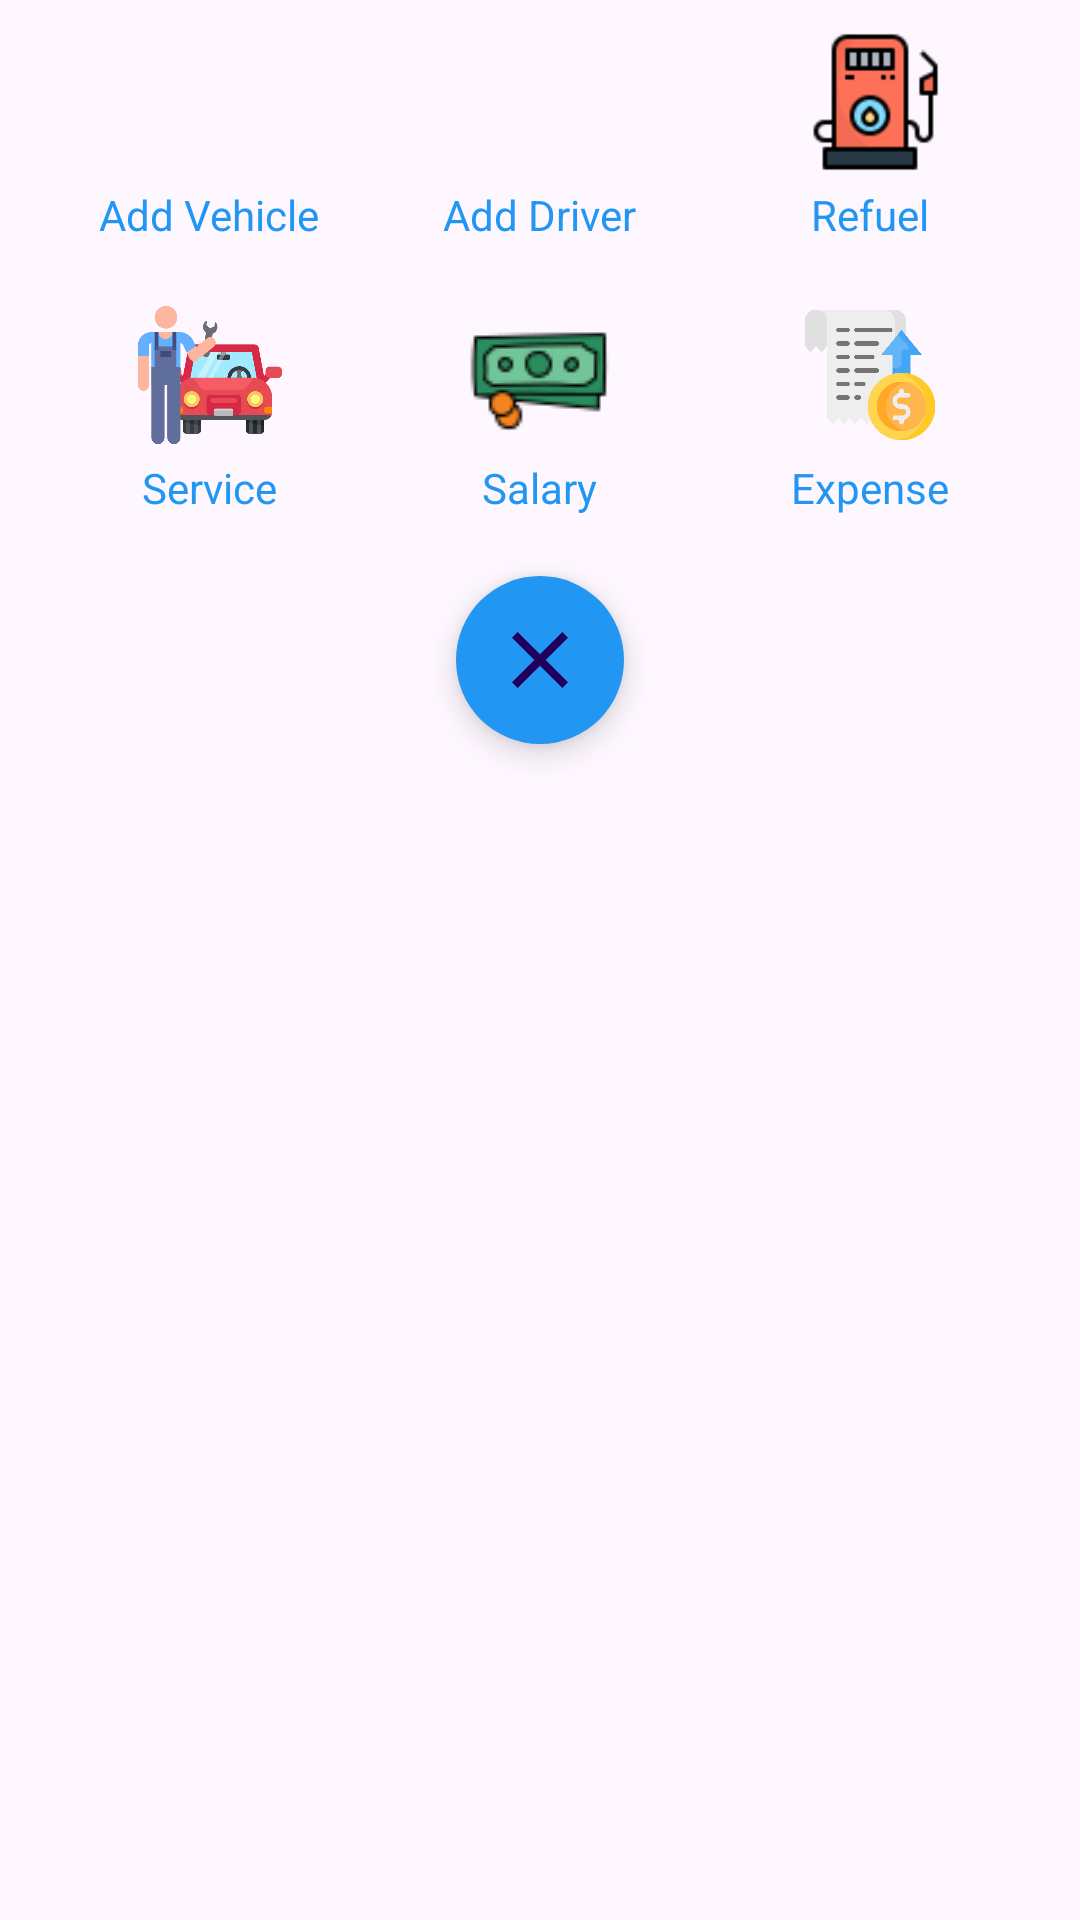

Layout XML and referenced resources for this Android screen:
<!-- AndroidManifest.xml: application theme Theme.VehicleManagement -->
<!-- res/layout/bottom_sheet_layout.xml -->
<?xml version="1.0" encoding="utf-8"?>
<LinearLayout xmlns:android="http://schemas.android.com/apk/res/android"
    xmlns:app="http://schemas.android.com/apk/res-auto"
    xmlns:tools="http://schemas.android.com/tools"
    android:layout_width="300dp"
    android:layout_height="wrap_content"
    android:layout_gravity="center_horizontal"
    android:orientation="vertical">

    <LinearLayout
        android:layout_width="wrap_content"
        android:layout_height="wrap_content"
        android:layout_gravity="center_horizontal"
        android:orientation="horizontal"
        android:layout_marginTop="10dp">

        <LinearLayout
            android:layout_width="80dp"
            android:layout_height="wrap_content"
            android:layout_gravity="start"
            android:orientation="vertical">

            <ImageView
                android:id="@+id/add_vehicle"
                android:layout_width="48dp"
                android:layout_height="48dp"
                android:layout_gravity="center_horizontal"
                android:contentDescription="@string/imageviewcontent"
                android:src="@drawable/plus"
                tools:ignore="ImageContrastCheck" />

            <TextView
                android:layout_width="wrap_content"
                android:layout_height="wrap_content"
                android:layout_marginTop="4dp"
                android:layout_gravity="center_horizontal"
                android:text="@string/add_vehicle"
                android:textColor="@color/icon"
                android:textSize="14sp" />
            <ImageView
                android:id="@+id/add_service"
                android:layout_width="48dp"
                android:layout_height="48dp"
                android:src="@drawable/repair"
                android:layout_marginTop="20dp"
                android:layout_gravity="center_horizontal"
                android:contentDescription="@string/imageviewcontent"/>
            <TextView
                android:layout_width="wrap_content"
                android:layout_height="wrap_content"
                android:layout_marginTop="4dp"
                android:layout_gravity="center_horizontal"
                android:text="@string/service"
                android:textColor="@color/icon"
                android:textSize="14sp" />

        </LinearLayout>


        <LinearLayout
            android:layout_width="80dp"
            android:layout_height="wrap_content"
            android:orientation="vertical"
            tools:ignore="UseCompoundDrawables"
            android:layout_marginHorizontal="30dp">
            <ImageView
                android:id="@+id/add_driver"
                android:layout_width="48dp"
                android:layout_height="48dp"
                android:src="@drawable/driver"
                android:layout_gravity="center_horizontal"
                android:contentDescription="@string/imageviewcontent"/>
            <TextView
                android:layout_width="wrap_content"
                android:layout_height="wrap_content"
                android:layout_marginTop="4dp"
                android:layout_gravity="center_horizontal"
                android:text="@string/add_driver"
                android:textSize="14sp"
                android:textColor="@color/icon"/>

            <ImageView
                android:id="@+id/salary"
                android:layout_width="48dp"
                android:layout_height="48dp"
                android:src="@drawable/cash_48"
                android:layout_marginTop="20dp"
                android:layout_gravity="center_horizontal"
                android:contentDescription="@string/imageviewcontent"/>
            <TextView
                android:layout_width="wrap_content"
                android:layout_height="wrap_content"
                android:layout_marginTop="4dp"
                android:layout_gravity="center_horizontal"
                android:text="@string/salary"
                android:textSize="14sp"
                android:textColor="@color/icon"/>

        </LinearLayout>

        <LinearLayout
            android:layout_width="80dp"
            android:layout_height="wrap_content"
            android:layout_gravity="start"
            android:orientation="vertical">

            <ImageView
                android:id="@+id/add_refuel"
                android:layout_width="48dp"
                android:layout_height="48dp"
                android:src="@drawable/refuel"
                android:layout_gravity="center_horizontal"
                android:contentDescription="@string/imageviewcontent"/>

            <TextView
                android:layout_width="wrap_content"
                android:layout_height="wrap_content"
                android:layout_marginTop="4dp"
                android:layout_gravity="center_horizontal"
                android:text="@string/refuel"
                android:textColor="@color/icon"
                android:textSize="14sp" />

            <ImageView
                android:id="@+id/add_expense"
                android:layout_width="48dp"
                android:layout_height="48dp"
                android:layout_gravity="center_horizontal"
                android:layout_marginTop="20dp"
                android:contentDescription="@string/imageviewcontent"
                android:src="@drawable/expense"
                tools:ignore="ImageContrastCheck" />
            <TextView
                android:layout_width="wrap_content"
                android:layout_height="wrap_content"
                android:layout_marginTop="4dp"
                android:layout_gravity="center_horizontal"
                android:text="@string/expense"
                android:textColor="@color/icon"
                android:textSize="14sp" />

        </LinearLayout>
    </LinearLayout>


    <com.google.android.material.floatingactionbutton.FloatingActionButton
        android:id="@+id/close_btm_btn"
        android:layout_width="wrap_content"
        android:layout_height="wrap_content"
        android:layout_gravity="center_horizontal"
        android:layout_marginTop="20dp"
        android:layout_marginBottom="20dp"
        android:backgroundTint="@color/icon"
        android:contentDescription="@string/imageviewcontent"
        app:shapeAppearanceOverlay="@style/RoundedCorner"
        android:foregroundGravity="center_horizontal"
        android:scaleType="center"
        android:src="@drawable/close_24"
        app:maxImageSize="32dp"
        tools:ignore="DuplicateSpeakableTextCheck" />

</LinearLayout>
<!-- resources referenced by this layout -->
<resources>
  <color name="icon">#2196F3</color>
  <!-- drawable cash_48: png bitmap (drawable-v24, 2260 bytes) -->
  <!-- drawable close_24 (drawable) -->
  <vector android:height="24dp" android:tint="#0083B0"
      android:viewportHeight="24" android:viewportWidth="24"
      android:width="24dp" xmlns:android="http://schemas.android.com/apk/res/android">
      <path android:fillColor="@android:color/white" android:pathData="M19,6.41L17.59,5 12,10.59 6.41,5 5,6.41 10.59,12 5,17.59 6.41,19 12,13.41 17.59,19 19,17.59 13.41,12z"/>
  </vector>
  <!-- drawable expense: png bitmap (drawable-v24, 22879 bytes) -->
  <!-- drawable refuel: png bitmap (drawable-v24, 2303 bytes) -->
  <!-- drawable repair: png bitmap (drawable-v24, 28340 bytes) -->
  <string name="add_driver">Add Driver</string>
  <string name="add_vehicle">Add Vehicle</string>
  <string name="expense">Expense</string>
  <string name="imageviewcontent">ImageViewContent</string>
  <string name="refuel">Refuel</string>
  <string name="salary">Salary</string>
  <string name="service">Service</string>
  <style name="RoundedCorner">
          <item name="cornerFamily">rounded</item>
          <item name="cornerSize">50%</item> 
      </style>
  <style name="Theme.VehicleManagement" parent="Theme.Material3.DayNight.NoActionBar">
          
          <item name="colorPrimary">@color/primary</item>
          <item name="colorPrimaryVariant">@color/purple_700</item>
          <item name="colorOnPrimary">@color/white</item>
          
          <item name="colorSecondary">@color/primary</item>
          <item name="colorSecondaryVariant">@color/teal_700</item>
          <item name="colorOnSecondary">@color/black</item>
          
          <item name="android:statusBarColor">@color/primary</item>
          
  
          <item name="android:actionMenuTextColor">@color/primary</item>
      </style>
  <color name="primary">#2196F3</color>
  <color name="purple_700">#FF3700B3</color>
  <color name="white">#FFFFFFFF</color>
  <color name="teal_700">#FF018786</color>
  <color name="black">#FF000000</color>
</resources>
